Image classification data set "sunflowerdataset_split" (bharathreddy751/crop-growth-monitoring-system on GitHub). Class labels (5): stage 1 young bud, stage 2 mature bud, stage 3 early bloom, stage 4 full bloom, stage 5 wilted.

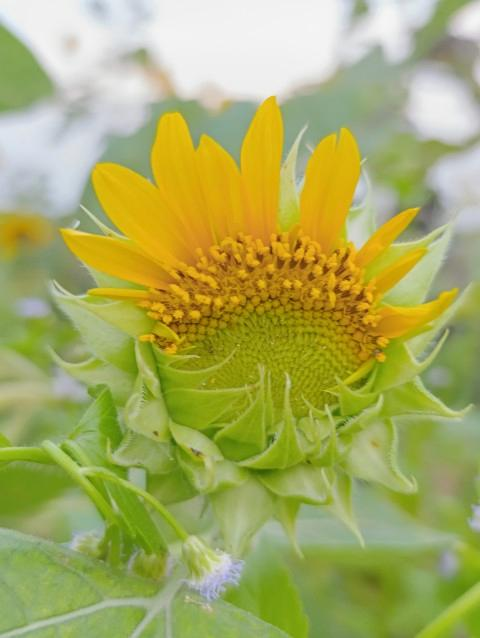
Label: stage 3 early bloom

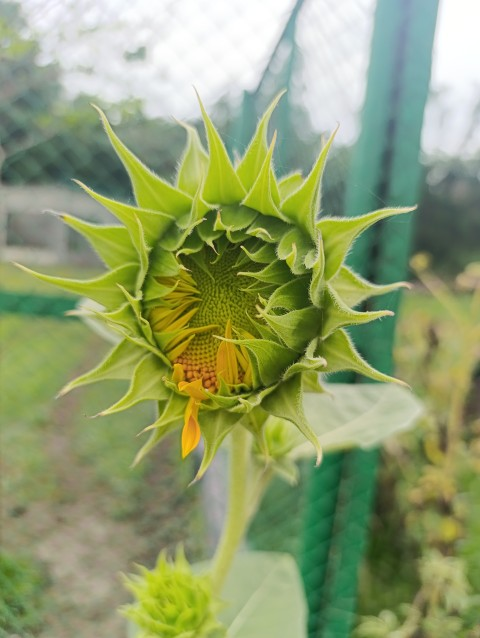
Label: stage 2 mature bud

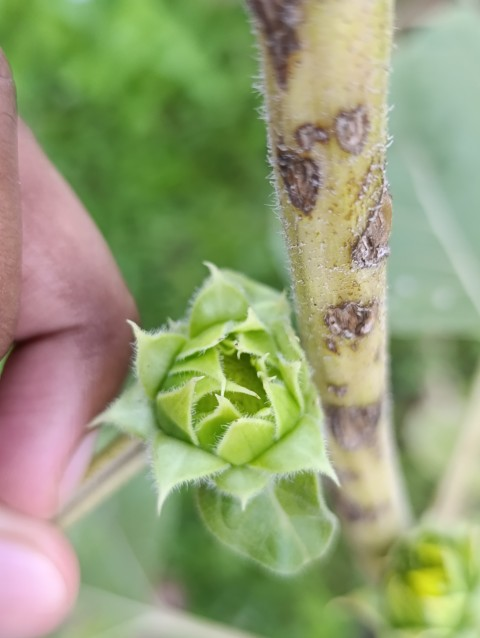
Label: stage 1 young bud

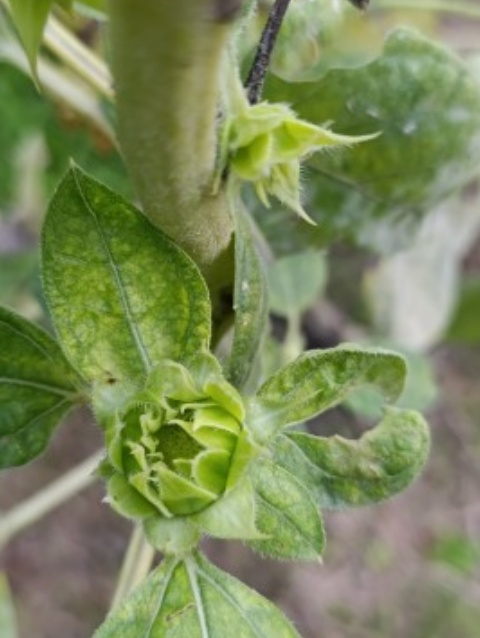
Label: stage 1 young bud

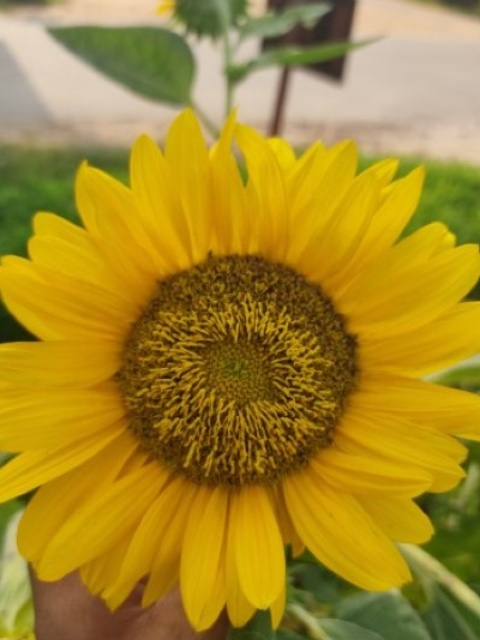
Label: stage 4 full bloom

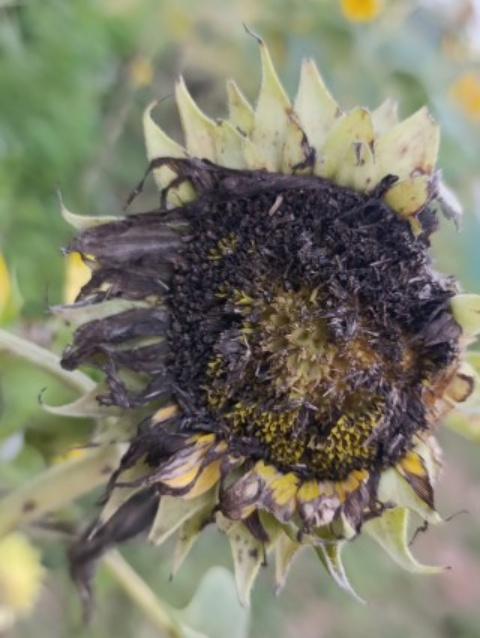
Label: stage 5 wilted
